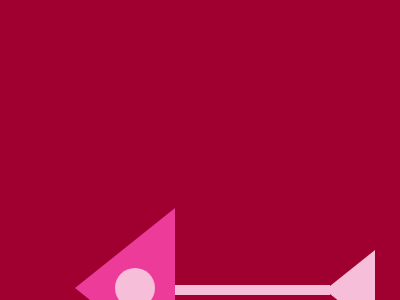

Write the HTML and CSS that draws this image.

<!DOCTYPE html>
<html lang="en">

<head>
  <meta charset="UTF-8">
  <meta name="viewport" content="width=device-width, initial-scale=1.0">
  <title>CSSBattle [24/1/2024]</title>
  <style>
    body {
      background: #9F002F;
      display: grid;
      place-content: center;
    }

    .a {
      position: relative;
      width: 100px;
      height: 160px;
      background: #ED3B9A;
      left: -75px;
      clip-path: polygon(0 50%, 100% 100%, 100% 0);
      top: 200px;
    }

    .a::before {
      content: "";
      position: absolute;
      width: 40px;
      height: 40px;
      border-radius: 50%;
      background: #F7BED9;
      top: 50%;
      left: 50%;
      transform: translate(calc(-50% + 10px), -50%)
    }

    .b {
      position: absolute;
      width: 160px;
      height: 10px;
      top: 290px;
      left: 50%;
      transform: translate(calc(-50% + 50px), -50%);
      background: #F7BED9;
      z-index: -1
    }

    .c {
      position: absolute;
      width: 50px;
      height: 80px;
      top: 290px;
      left: 50%;
      transform: translate(calc(-50% + 150px), -50%);
      background: #F7BED9;
      clip-path: polygon(100% 0, 0 50%, 100% 100%);
      z-index: -1
    }
  </style>
</head>

<body>
  <div class="a"></div>
  <div class="b"></div>
  <div class="c"></div>
</body>

</html>